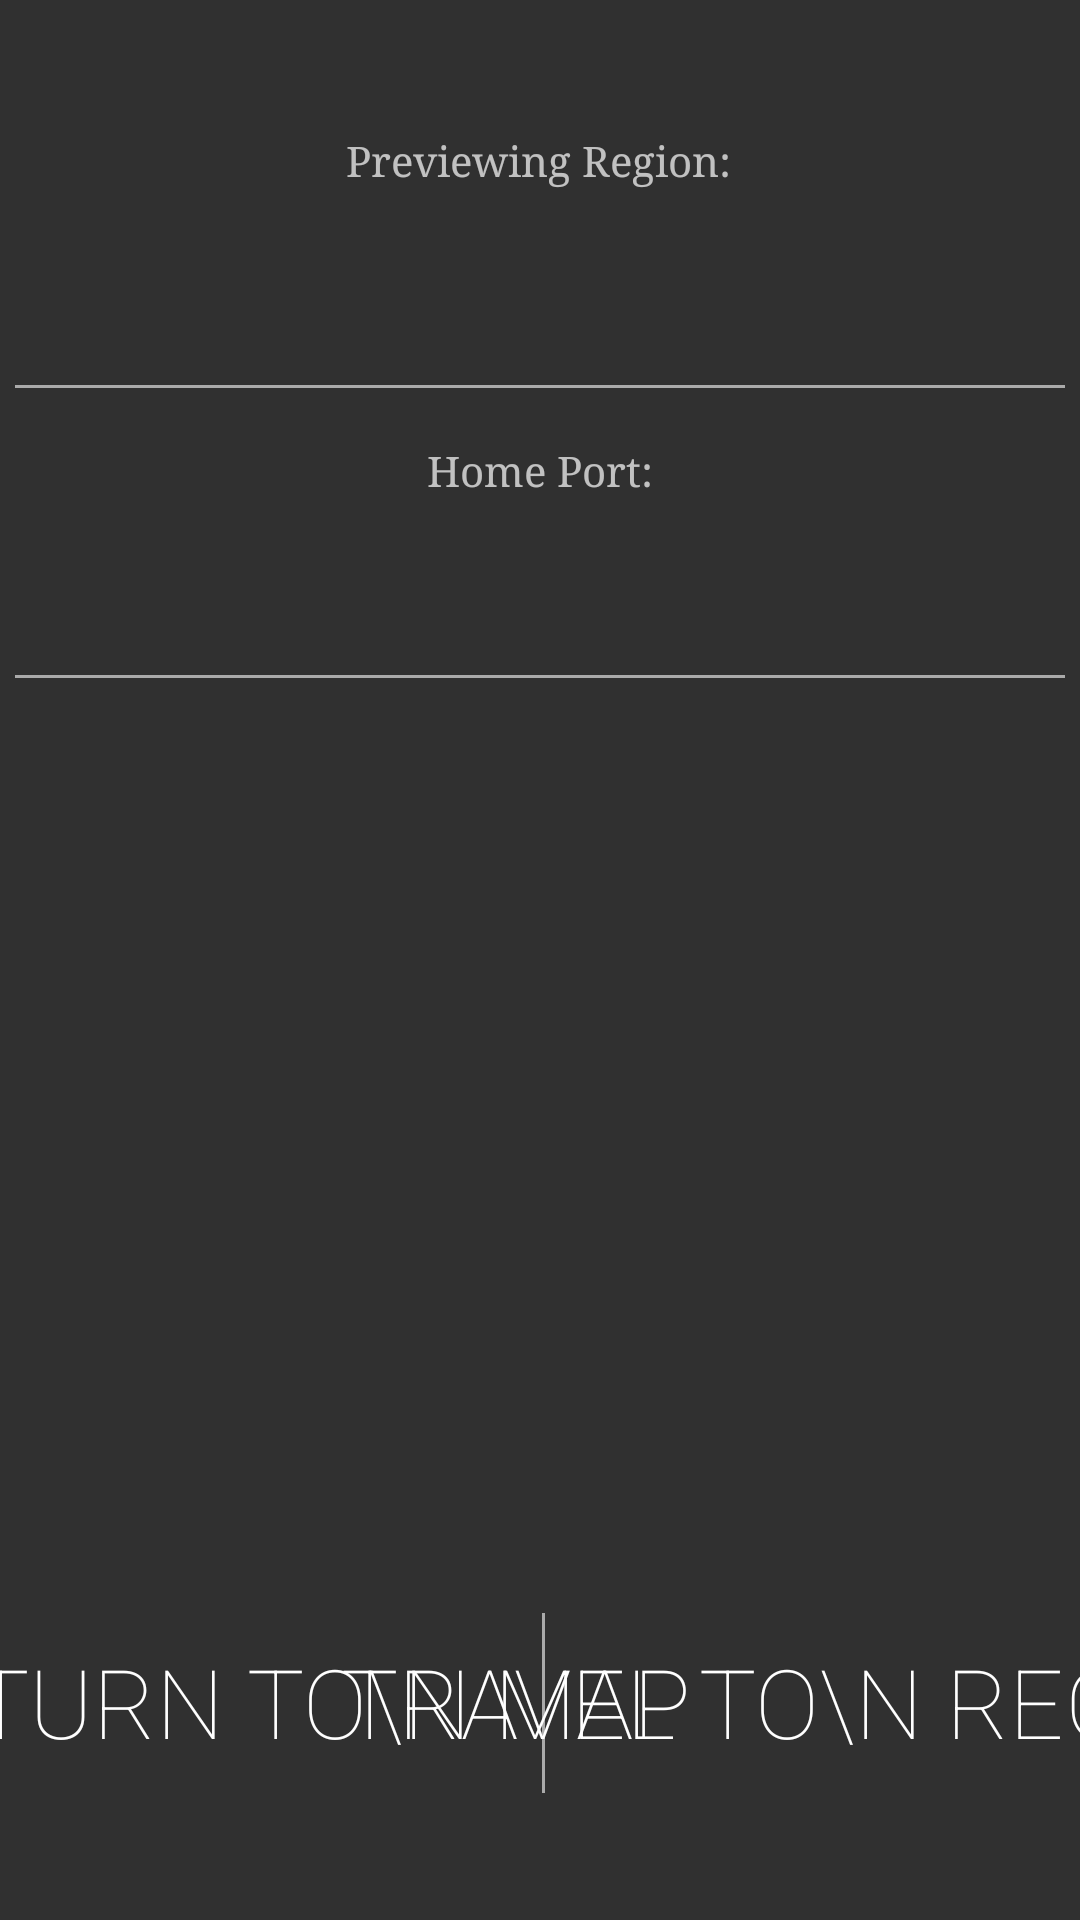

Here is an Android app screen rendered from its layout file. Give the layout XML and the strings, colors and styles it references.
<!-- AndroidManifest.xml: application theme AppTheme -->
<!-- res/layout/region.xml -->
<?xml version="1.0" encoding="utf-8"?>
<android.support.constraint.ConstraintLayout xmlns:android=
    "http://schemas.android.com/apk/res/android"

    xmlns:tools="http://schemas.android.com/tools"
    android:layout_width="match_parent"
    android:layout_height="match_parent"
    xmlns:app="http://schemas.android.com/apk/res-auto">

    <TextView
        android:id="@+id/message"
        android:layout_width="wrap_content"
        android:layout_height="wrap_content"
        android:layout_marginStart="8dp"
        android:layout_marginLeft="8dp"
        android:layout_marginTop="44dp"
        android:layout_marginEnd="8dp"
        android:layout_marginRight="8dp"
        android:gravity="center_horizontal"
        android:text="Previewing Region:"
        android:typeface="serif"
        app:layout_constraintEnd_toEndOf="parent"
        app:layout_constraintHorizontal_bias="0.498"
        app:layout_constraintStart_toStartOf="parent"
        app:layout_constraintTop_toTopOf="parent" />

    <TextView
        android:id="@+id/regionName"
        android:layout_width="wrap_content"
        android:layout_height="wrap_content"
        android:ems="10"
        android:foregroundGravity="center_vertical|center|center_horizontal"
        android:gravity="center|center_horizontal|center_vertical"
        android:textSize="40sp"
        app:fontFamily="@font/abril_fatface"
        app:layout_constraintBottom_toBottomOf="parent"
        app:layout_constraintEnd_toEndOf="parent"
        app:layout_constraintStart_toStartOf="parent"
        app:layout_constraintTop_toTopOf="parent"
        app:layout_constraintVertical_bias="0.121" />

    <TextView
        android:id="@+id/regionHome"
        android:layout_width="408dp"
        android:layout_height="53dp"
        android:ems="10"
        android:foregroundGravity="center_vertical|center|center_horizontal"
        android:gravity="center|center_horizontal|center_vertical"
        android:textSize="28sp"
        app:fontFamily="@font/abril_fatface"
        app:layout_constraintBottom_toBottomOf="parent"
        app:layout_constraintEnd_toEndOf="parent"
        app:layout_constraintStart_toStartOf="parent"
        app:layout_constraintTop_toTopOf="parent"
        app:layout_constraintVertical_bias="0.286" />

    <TextView
        android:id="@+id/textView2"
        android:layout_width="wrap_content"
        android:layout_height="wrap_content"
        android:foregroundGravity="center_horizontal"
        android:gravity="center_horizontal"
        android:text="Home Port:"
        android:typeface="serif"
        app:layout_constraintBottom_toBottomOf="parent"
        app:layout_constraintEnd_toEndOf="parent"
        app:layout_constraintStart_toStartOf="parent"
        app:layout_constraintTop_toTopOf="parent"
        app:layout_constraintVertical_bias="0.237" />

    <TextView
        android:id="@+id/x-coordinate"
        android:layout_width="wrap_content"
        android:layout_height="wrap_content"
        android:layout_marginStart="8dp"
        android:layout_marginLeft="8dp"
        android:layout_marginEnd="8dp"
        android:layout_marginRight="8dp"
        android:ems="10"
        android:foregroundGravity="center"
        android:gravity="center"
        app:fontFamily="sans-serif-medium"
        app:layout_constraintBottom_toBottomOf="parent"
        app:layout_constraintEnd_toEndOf="parent"
        app:layout_constraintHorizontal_bias="0.101"
        app:layout_constraintStart_toStartOf="parent"
        app:layout_constraintTop_toTopOf="parent"
        app:layout_constraintVertical_bias="0.442" />

    <TextView
        android:id="@+id/y-coordinate"
        android:layout_width="wrap_content"
        android:layout_height="wrap_content"
        android:layout_marginEnd="8dp"
        android:layout_marginRight="8dp"
        android:ems="10"
        android:foregroundGravity="center"
        android:gravity="center"
        app:fontFamily="sans-serif-medium"
        app:layout_constraintEnd_toEndOf="parent"
        app:layout_constraintStart_toEndOf="@+id/x-coordinate"
        app:layout_constraintTop_toTopOf="@+id/x-coordinate" />

    <TextView
        android:id="@+id/techLevel"
        android:layout_width="wrap_content"
        android:layout_height="wrap_content"
        android:ems="10"
        android:gravity="center_horizontal"
        app:fontFamily="sans-serif-medium"
        app:layout_constraintBottom_toBottomOf="parent"
        app:layout_constraintEnd_toEndOf="parent"
        app:layout_constraintHorizontal_bias="0.497"
        app:layout_constraintStart_toStartOf="parent"
        app:layout_constraintTop_toTopOf="parent"
        app:layout_constraintVertical_bias="0.551" />

    <TextView
        android:id="@+id/resourceLevel"
        android:layout_width="146dp"
        android:layout_height="wrap_content"
        android:layout_marginTop="56dp"
        android:gravity="center_horizontal"
        app:fontFamily="sans-serif-medium"
        app:layout_constraintEnd_toEndOf="parent"
        app:layout_constraintStart_toStartOf="parent"
        app:layout_constraintTop_toBottomOf="@+id/techLevel" />

    <Button
        android:id="@+id/back"
        android:layout_width="wrap_content"
        android:layout_height="wrap_content"
        android:layout_marginStart="8dp"
        android:layout_marginLeft="8dp"
        android:layout_marginEnd="8dp"
        android:layout_marginRight="8dp"
        android:background="#00FFFFFF"
        android:text="Return to\n map"
        android:textSize="32sp"
        app:fontFamily="sans-serif-thin"
        app:layout_constraintBottom_toBottomOf="parent"
        app:layout_constraintEnd_toStartOf="@+id/imageView4"
        app:layout_constraintStart_toStartOf="parent"
        app:layout_constraintTop_toTopOf="parent"
        app:layout_constraintVertical_bias="0.918" />

    <Button
        android:id="@+id/tradePort"
        android:layout_width="wrap_content"
        android:layout_height="wrap_content"
        android:layout_marginStart="8dp"
        android:layout_marginLeft="8dp"
        android:layout_marginEnd="8dp"
        android:layout_marginRight="8dp"
        android:background="#00FFFFFF"
        android:text="Travel to\n Region"
        android:textSize="32sp"
        app:fontFamily="sans-serif-thin"
        app:layout_constraintEnd_toEndOf="parent"
        app:layout_constraintStart_toEndOf="@+id/imageView4"
        app:layout_constraintTop_toTopOf="@+id/back" />

    <ImageView
        android:id="@+id/imageView4"
        android:layout_width="1dp"
        android:layout_height="60dp"
        android:layout_marginStart="8dp"
        android:layout_marginLeft="8dp"
        android:layout_marginTop="8dp"
        android:layout_marginEnd="8dp"
        android:layout_marginRight="8dp"
        android:layout_marginBottom="56dp"
        app:layout_constraintBottom_toBottomOf="parent"
        app:layout_constraintEnd_toEndOf="parent"
        app:layout_constraintHorizontal_bias="0.503"
        app:layout_constraintStart_toStartOf="parent"
        app:layout_constraintTop_toTopOf="@+id/back"
        app:srcCompat="@android:color/darker_gray" />

    <ImageView
        android:id="@+id/regionLine"
        android:layout_width="350dp"
        android:layout_height="1dp"
        android:layout_marginTop="4dp"
        app:layout_constraintEnd_toEndOf="parent"
        app:layout_constraintStart_toStartOf="parent"
        app:layout_constraintTop_toBottomOf="@+id/regionName"
        app:srcCompat="@android:color/darker_gray" />

    <ImageView
        android:id="@+id/regionLine2"
        android:layout_width="350dp"
        android:layout_height="1dp"
        android:layout_marginTop="4dp"
        app:layout_constraintEnd_toEndOf="parent"
        app:layout_constraintStart_toStartOf="parent"
        app:layout_constraintTop_toBottomOf="@+id/regionHome"
        app:srcCompat="@android:color/darker_gray" />


</android.support.constraint.ConstraintLayout>
<!-- resources referenced by this layout -->
<resources>
  <style name="AppTheme" parent="Theme.AppCompat.NoActionBar">
          
          <item name="colorPrimary">@color/design_default_color_primary</item>
          <item name="colorPrimaryDark">#282832</item>
          <item name="colorAccent">@color/colorAccent</item>
      </style>
  <color name="colorAccent">#D81B60</color>
</resources>
